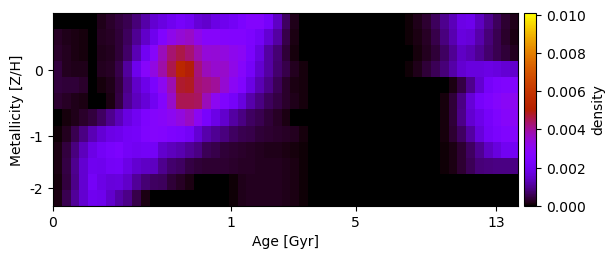

Values plotted in this chart, from the file beside it:
-1.686848134990099407e-18, -1.507647374644183630e-18, -1.361466010277437100e-18, 1.130971323732704107e-05, 3.822026048812248953e-19, 1.912011542794345522e-04, 2.829902446206512628e-04, 4.310882613589161073e-04, 5.424482193644834544e-04, 8.146137254684364653e-04, 1.174118166702302823e-03, 1.564099363709503705e-03, 1.767607616889845662e-03, 2.010512987530689924e-03, 2.218541421520265830e-03, 2.028266546134933207e-03, 1.646397200904959300e-03, 1.507184045567370361e-03, 1.813245839450916986e-03, 1.967862074247078447e-03, 2.127950564720977426e-03, 2.421810119738599179e-03, 2.717803121302760343e-03, 2.716708543611578465e-03
2.539158044350495083e-04, 1.821546206019609255e-04, 1.271979934129893026e-04, 9.761322463974220762e-05, 6.474249219517541430e-19, 2.148615186557663672e-04, 2.548581272634156854e-04, 3.815969905101969178e-04, 6.083757312726116671e-04, 1.009942442085429029e-03, 1.471261925706283079e-03, 1.949004893269019574e-03, 2.616612261533219491e-03, 3.193012052920652950e-03, 3.431752954157494054e-03, 3.603666932671239012e-03, 3.191227001825520677e-03, 2.818769435399357676e-03, 2.801594947482873542e-03, 2.711618909769116653e-03, 2.655744333930112541e-03, 2.646010116906560676e-03, 2.462082162639738468e-03, 2.129755791986128258e-03
3.010295461704047136e-04, 2.030362423033542189e-04, 1.306891033310045552e-04, 9.771626131291978644e-05, 7.439589166302987634e-19, 1.848365391270931921e-04, 2.077614309980641883e-04, 3.638001564053418096e-04, 6.839474434353974130e-04, 1.277861585775409009e-03, 2.019334900621773572e-03, 2.818030815364507696e-03, 3.736001486724549632e-03, 4.337716580068645168e-03, 4.610800310425747575e-03, 4.308350580238250530e-03, 3.842346988353118054e-03, 3.417942443673663983e-03, 3.431589807684007429e-03, 3.352670099645190839e-03, 3.148456463935249156e-03, 2.994440496379540892e-03, 2.394657790502199412e-03, 1.754083832149958347e-03
4.252256064215200913e-04, 2.343791206651920310e-04, 1.829274930680400025e-04, 1.596973584879904991e-04, 4.429391408706865985e-19, 2.195186616104091530e-04, 2.446115067053199481e-04, 4.956483214146682184e-04, 1.068786427547215034e-03, 1.921509958977980423e-03, 2.839779162215012864e-03, 3.274976408239466293e-03, 3.868381395683723363e-03, 4.543825034089910182e-03, 5.428394382204012811e-03, 4.987324279333748417e-03, 4.226020297068177820e-03, 3.710756784350875866e-03, 3.538952610183734426e-03, 3.579435236178981055e-03, 3.227065305364248959e-03, 2.793527099839137467e-03, 2.185609275393901943e-03, 1.559549798162748920e-03
4.240527518657604723e-04, 3.764791167983076638e-04, 3.742362279225474936e-04, 2.966324241137022351e-04, 9.773452794320586904e-06, 8.342351754213976340e-05, 1.825921762072697796e-04, 4.275307553316965163e-04, 9.213484867275173419e-04, 1.486665163539401067e-03, 1.881461756593503631e-03, 2.367443078081410586e-03, 3.061794442181292510e-03, 3.813664642769816135e-03, 4.757072168926957702e-03, 4.818129857587784629e-03, 4.338093822362595886e-03, 4.145904169167395972e-03, 4.010745478247879255e-03, 3.481168403996461481e-03, 2.997299880069153981e-03, 2.584948570243889542e-03, 1.812606439978170676e-03, 1.263631578870252816e-03
3.406609153833824915e-04, 2.511931972868529025e-04, 1.924590094424710241e-04, 1.489023309396331652e-04, 2.089077399963030281e-05, 3.068405725197829076e-05, 1.448104765148366675e-04, 4.710335174298077012e-04, 1.019795886630308441e-03, 1.346908527152820053e-03, 1.621844429017838072e-03, 2.033298205046608822e-03, 2.715270881445923292e-03, 3.567553703677278122e-03, 4.508015977097715003e-03, 4.526340927666336333e-03, 4.441794509064037229e-03, 3.744290117509033698e-03, 3.074858755116085737e-03, 2.550008065972515520e-03, 2.190812522963866103e-03, 1.723366604153171548e-03, 1.207083017412884140e-03, 8.834669553413426702e-04
3.002689609365041007e-05, 8.151620693629659995e-05, 1.628749581042534319e-04, 3.108117870025898632e-04, 4.118942257975742116e-04, 6.485988734616985989e-04, 9.745170677793695132e-04, 1.337556461896682522e-03, 1.760226421203012507e-03, 2.045134174666863973e-03, 2.501808622766603374e-03, 2.729331583737120478e-03, 2.871611965615231913e-03, 3.047592562557194414e-03, 3.337401144342904205e-03, 3.637909507610292276e-03, 3.004226610220483984e-03, 2.313494177771939237e-03, 1.850791169057857625e-03, 1.501115744380862854e-03, 1.121377899766125112e-03, 8.946790054924622830e-04, 6.365351369107053511e-04, 5.168482553769026579e-04
6.001358933816828943e-05, 2.318815500827463055e-04, 5.209580969174734720e-04, 8.831836492708498160e-04, 1.276901854554693492e-03, 1.605118805714262232e-03, 1.823697145839480241e-03, 1.908215529928768616e-03, 2.103356852924639139e-03, 2.190978276582797139e-03, 2.527840731705464396e-03, 2.738538218377439392e-03, 2.701090769051012717e-03, 2.485344192597902478e-03, 2.392938242613213643e-03, 2.156661089798050761e-03, 1.616957620095325811e-03, 1.200599415597780910e-03, 9.865997874880950286e-04, 8.414949286804310896e-04, 6.550341510963844042e-04, 5.348156154301519439e-04, 4.807757043685758529e-04, 3.638906173391410299e-04
1.190319383275325823e-04, 4.096429963175851749e-04, 8.501480557771300996e-04, 1.344894210866479783e-03, 1.836262212592555069e-03, 2.125150762925936965e-03, 2.323925767593203531e-03, 2.482363998168999296e-03, 2.160687024814414957e-03, 2.049217394021419537e-03, 2.117363644763929457e-03, 2.095580525182993113e-03, 1.506944755396279678e-03, 1.357693223979933219e-03, 1.258225692734409300e-03, 1.051518888014635767e-03, 8.726385588070423218e-04, 5.915396646540851087e-04, 4.922741705879892741e-04, 3.877593227217719391e-04, 3.309585927449745345e-04, 3.130629837667934698e-04, 2.493112895485740266e-04, 2.105821593622725211e-04
1.413323439923947443e-04, 4.643246446508086001e-04, 9.629382061948270431e-04, 1.571519376922406869e-03, 1.983574472796617062e-03, 1.960074518436804789e-03, 2.157378274141867787e-03, 2.178353565722394337e-03, 1.849640249844046111e-03, 1.560610036922446039e-03, 1.421596004359224150e-03, 1.397379219714314259e-03, 9.661094425359789337e-04, 7.251894983037509082e-04, 6.343924494429274349e-04, 4.492720144263708144e-04, 3.608063688994630883e-04, 3.449360300861496146e-04, 3.191622014829766834e-04, 3.537144415816882975e-04, 3.045950791982116350e-04, 2.373898414844010534e-04, 2.676225378296699805e-04, 2.199389300522905063e-04
1.026929301192223499e-04, 4.169042612416300046e-04, 9.289830888947363859e-04, 1.546959409647424366e-03, 2.148278472805920276e-03, 1.834511520077834789e-03, 1.686909259269916191e-03, 1.713918132726719194e-03, 1.476809544222816920e-03, 1.062253556524355227e-03, 7.613324776605697158e-04, 6.376079381963104583e-04, 6.180321872871361250e-04, 3.911592226757969366e-04, 2.536032935422627400e-04, 1.564894569877837678e-04, 2.576303262089003240e-05, 3.337204466010341285e-18, -1.527084516207381880e-18, 4.061764843990218354e-19, 7.046112224967562149e-05, 1.720419470301577192e-04, 2.160978487361924665e-04, 2.204106115699614875e-04
1.371417879443488131e-04, 5.355652393113777884e-04, 1.036916006082692649e-03, 1.540515264462113129e-03, 2.001376173517155528e-03, 1.904635174212903877e-03, 1.513290333887576042e-03, 1.173711009245574817e-03, 9.126971782492348910e-04, 4.772805623217019630e-04, 1.188532319621991048e-04, 1.204973263157933835e-18, 7.500122911113595857e-19, 5.335280128089000489e-19, 6.251010320389598759e-19, -2.702056720698424946e-18, -2.173173276703345780e-18, -1.714315269153736015e-18, -1.976823606582917012e-18, -3.104481786292396799e-18, 4.423821337586280147e-05, 1.696112523280669825e-04, 2.098253947719903162e-04, 2.204504271268321587e-04
